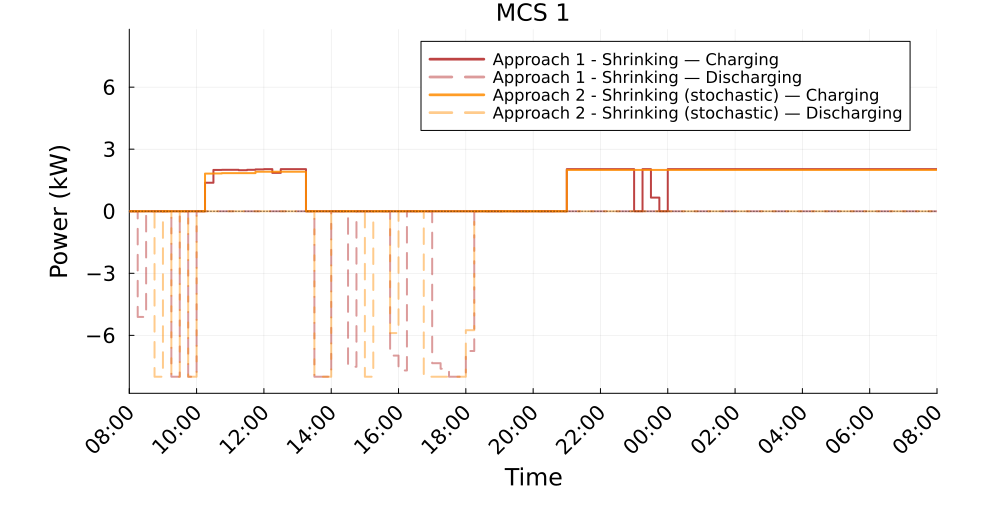

Data behind this chart, as committed beside it:
Time_Period, Clock, A1S_Charging_kW, A1S_Discharging_kW, A2S_Charging_kW, A2S_Discharging_kW
1, 08:00, 0.0, 0.0, 0.0, 0.0
2, 08:15, 0.0, 5.11, 0.0, 0.0
3, 08:30, 0.0, 0.0, 0.0, 0.0
4, 08:45, 0.0, 0.0, 0.0, 8.0
5, 09:00, 0.0, 0.0, 0.0, 0.0
6, 09:15, 0.0, 8.0, 0.0, 8.0
7, 09:30, 0.0, 0.0, -0.0, -0.0
8, 09:45, 0.0, 8, 0.0, 8.0
9, 10:00, 0.0, 0.0, 0.0, 0.0
10, 10:15, 1.378, 0.0, 1.82, 0.0
11, 10:30, 1.999, 0.0, 1.827, 0.0
12, 10:45, 2.003, 0.0, 1.844, 0.0
13, 11:00, 2.003, 0.0, 1.844, 0.0
14, 11:15, 1.985, 0.0, 1.844, 0.0
15, 11:30, 2.003, 0.0, 1.844, 0.0
16, 11:45, 2.024, 0.0, 1.91, 0.0
17, 12:00, 2.035, 0.0, 1.91, 0.0
18, 12:15, 1.854, 0.0, 1.91, 0.0
19, 12:30, 2.035, 0.0, 1.91, 0.0
20, 12:45, 2.035, 0.0, 1.91, 0.0
21, 13:00, 2.035, 0.0, 1.91, 0.0
22, 13:15, 0.0, 0.0, 0.0, 0.0
23, 13:30, 0.0, 8.0, 0.0, 8.0
24, 13:45, 0.0, 8.0, 0.0, 8
25, 14:00, 0.0, 0.0, 0.0, 0.0
26, 14:15, 0.0, 0.0, 0.0, 0.0
27, 14:30, 0.0, 7.518, 0.0, 0.0
28, 14:45, 0.0, 0.0, 0.0, 0.0
29, 15:00, 0.0, 0.0, 0.0, 8.0
30, 15:15, 0.0, 0.0, 0.0, 0.0
31, 15:30, 0.0, 0.0, 0.0, 0.0
32, 15:45, 0.0, 6.978, 0.0, 5.889
33, 16:00, 0.0, 7.697, 0.0, 0.0
34, 16:15, 0.0, 0.0, 0.0, 0.0
35, 16:30, 0.0, 0.0, 0.0, 0.0
36, 16:45, 0.0, 0.0, 0.0, 8.0
37, 17:00, 0.0, 7.345, 0.0, 8.0
38, 17:15, 0.0, 7.613, 0.0, 8.0
39, 17:30, 0.0, 8.0, 0.0, 8.0
40, 17:45, 0.0, 8.0, 0.0, 8.0
41, 18:00, 0.0, 6.757, 0.0, 5.751
42, 18:15, 0.0, 0.0, 0.0, 0.0
43, 18:30, 0.0, 0.0, -0.0, 0.0
44, 18:45, 0.0, 0.0, -0.0, 0.0
45, 19:00, 0.0, 0.0, -0.0, 0.0
46, 19:15, 0.0, 0.0, -0.0, 0.0
47, 19:30, 0.0, 0.0, -0.0, 0.0
48, 19:45, 0.0, 0.0, -0.0, 0.0
49, 20:00, -0.0, 0.0, -0.0, 0.0
50, 20:15, -0.0, 0.0, -0.0, 0.0
51, 20:30, -0.0, 0.0, -0.0, 0.0
52, 20:45, 0.0, 0.0, 0.0, 0.0
53, 21:00, 2.035, 0.0, 1.998, 0.0
54, 21:15, 2.035, 0.0, 1.998, 0.0
55, 21:30, 2.035, 0.0, 1.998, 0.0
56, 21:45, 2.035, 0.0, 1.998, 0.0
57, 22:00, 2.035, 0.0, 1.998, 0.0
58, 22:15, 2.035, 0.0, 1.998, 0.0
59, 22:30, 2.035, 0.0, 1.998, 0.0
60, 22:45, 2.035, 0.0, 1.998, 0.0
... 36 more rows
